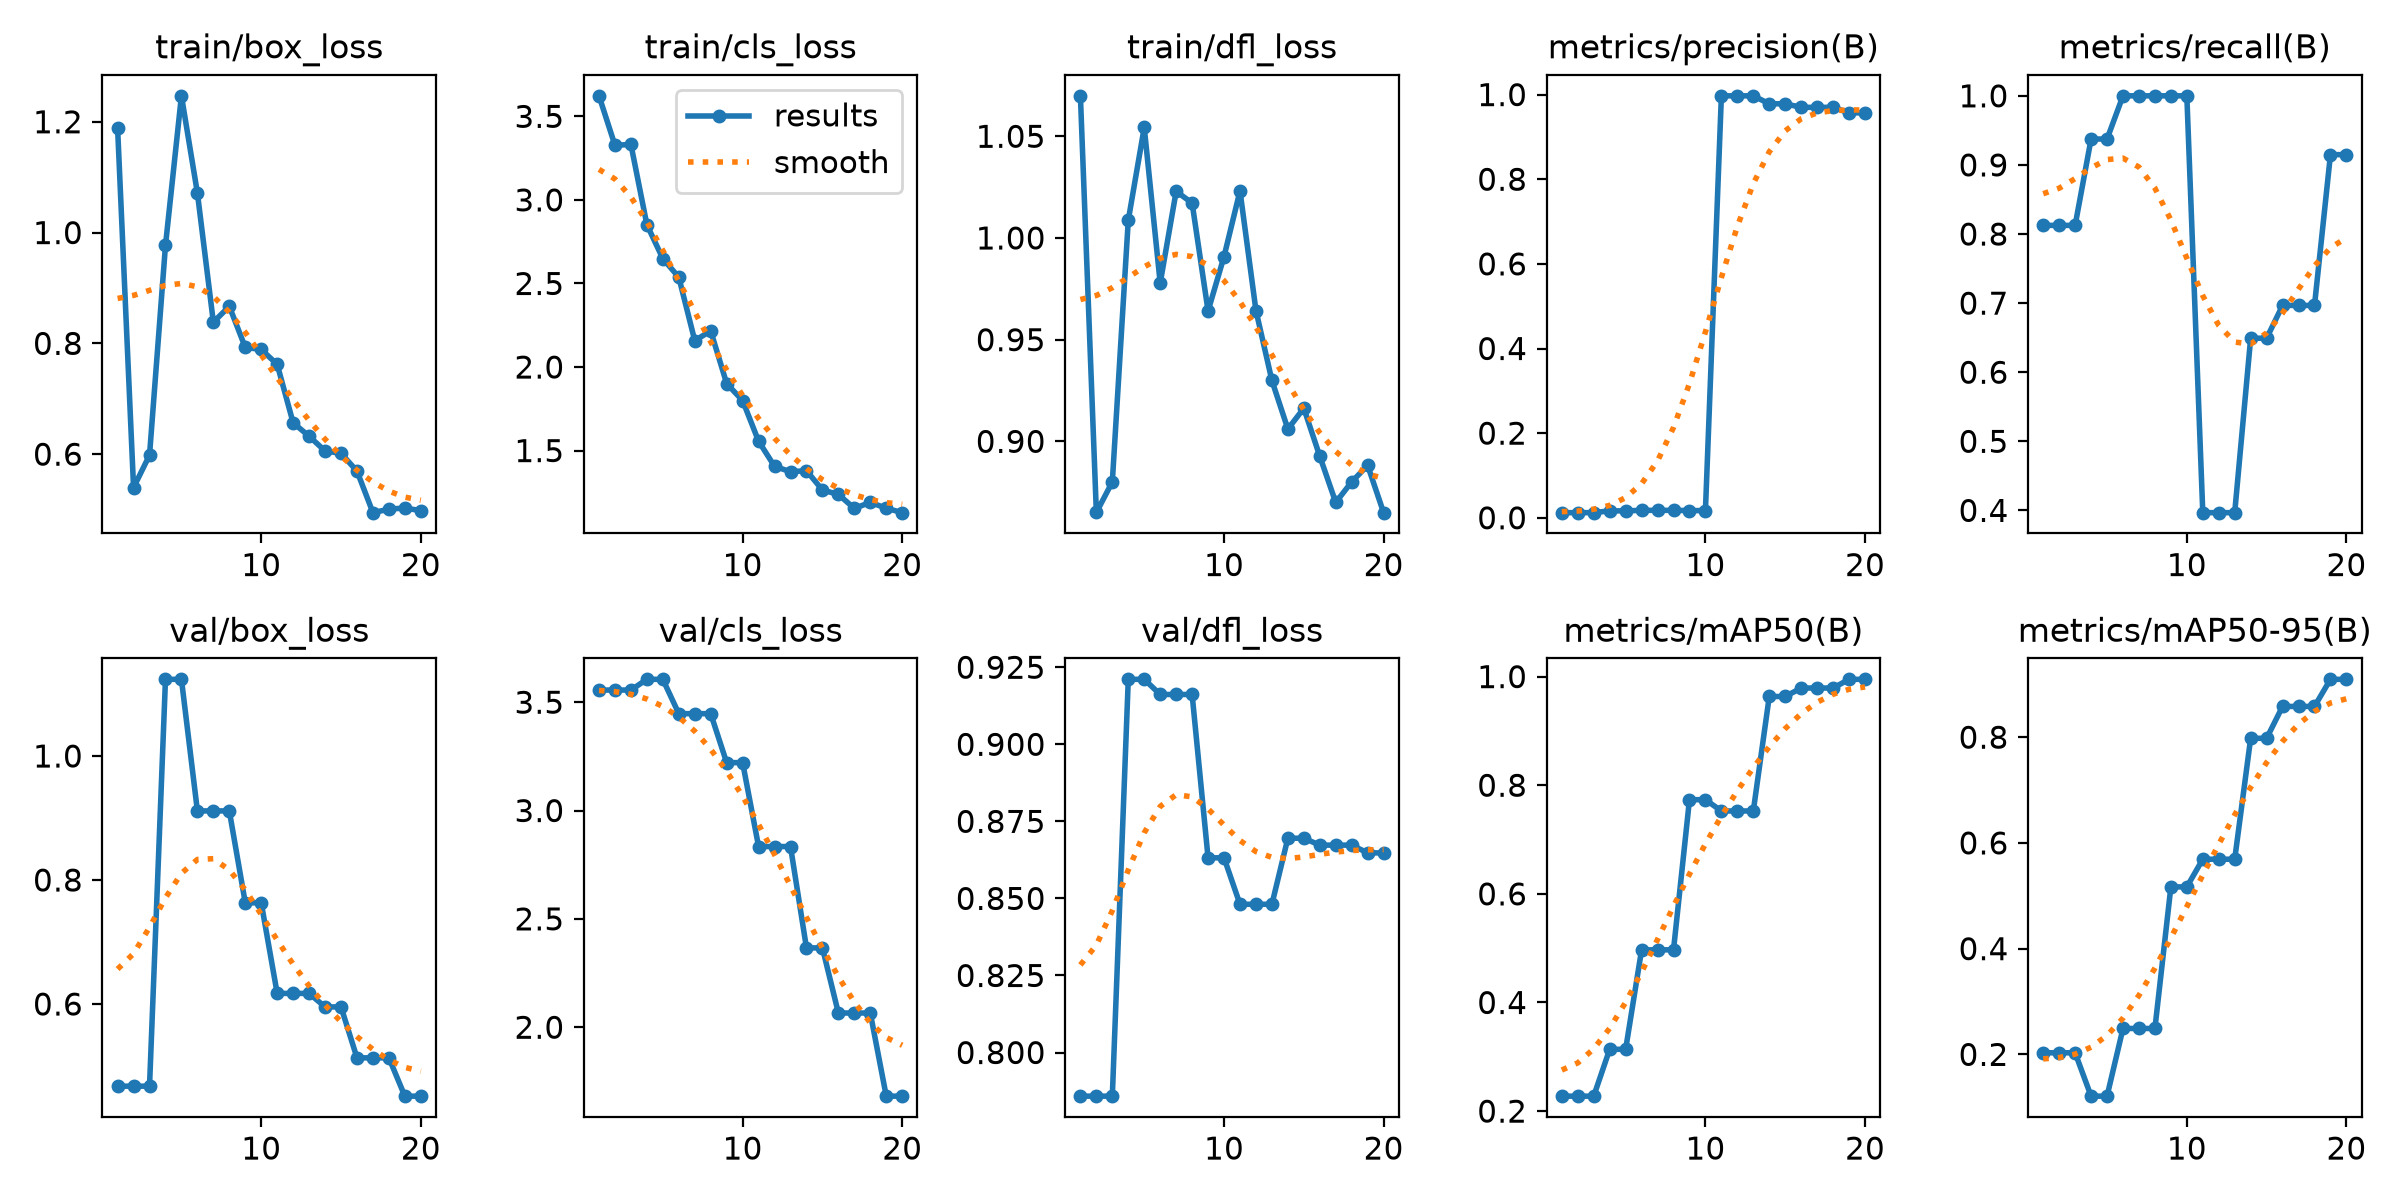

Values plotted in this chart, from the file beside it:
epoch, time, train/box_loss, train/cls_loss, train/dfl_loss, metrics/precision(B), metrics/recall(B), metrics/mAP50(B), metrics/mAP50-95(B), val/box_loss, val/cls_loss, val/dfl_loss, lr/pg0, lr/pg1, lr/pg2
1, 7.989, 1.188, 3.623, 1.07, 0.01211, 0.8125, 0.2275, 0.203, 0.4675, 3.556, 0.7858, 0.0003472, 0.0003472, 0.0003472
2, 15.17, 0.5396, 3.327, 0.865, 0.01211, 0.8125, 0.2275, 0.203, 0.4675, 3.556, 0.7858, 0.0007261, 0.0007261, 0.0007261
3, 22.13, 0.5982, 3.332, 0.8801, 0.01211, 0.8125, 0.2275, 0.203, 0.4675, 3.556, 0.7858, 0.001064, 0.001064, 0.001064
4, 29.17, 0.9768, 2.851, 1.009, 0.01633, 0.9375, 0.3138, 0.121, 1.124, 3.605, 0.9211, 0.001064, 0.001064, 0.001064
5, 36.13, 1.247, 2.649, 1.054, 0.01633, 0.9375, 0.3138, 0.121, 1.124, 3.605, 0.9211, 0.001002, 0.001002, 0.001002
6, 43.17, 1.071, 2.537, 0.9778, 0.0176, 1, 0.497, 0.249, 0.9114, 3.447, 0.9162, 0.0009406, 0.0009406, 0.0009406
7, 50.18, 0.8383, 2.158, 1.023, 0.0176, 1, 0.497, 0.249, 0.9114, 3.447, 0.9162, 0.0008787, 0.0008787, 0.0008787
8, 57.5, 0.8669, 2.216, 1.017, 0.0176, 1, 0.497, 0.249, 0.9114, 3.447, 0.9162, 0.0008169, 0.0008169, 0.0008169
9, 64.75, 0.7927, 1.901, 0.9641, 0.017, 1, 0.7734, 0.5168, 0.7632, 3.221, 0.8632, 0.000755, 0.000755, 0.000755
10, 71.82, 0.789, 1.799, 0.9909, 0.017, 1, 0.7734, 0.5168, 0.7632, 3.221, 0.8632, 0.0006931, 0.0006931, 0.0006931
11, 79.04, 0.7621, 1.556, 1.023, 0.9971, 0.3967, 0.7526, 0.5692, 0.6171, 2.834, 0.8481, 0.0006312, 0.0006312, 0.0006312
12, 86.24, 0.6565, 1.406, 0.9643, 0.9971, 0.3967, 0.7526, 0.5692, 0.6171, 2.834, 0.8481, 0.0005694, 0.0005694, 0.0005694
13, 93.3, 0.6324, 1.373, 0.9299, 0.9971, 0.3967, 0.7526, 0.5692, 0.6171, 2.834, 0.8481, 0.0005075, 0.0005075, 0.0005075
14, 100.5, 0.6057, 1.38, 0.9061, 0.9783, 0.6492, 0.9634, 0.7979, 0.5953, 2.366, 0.8695, 0.0004456, 0.0004456, 0.0004456
15, 107.4, 0.6015, 1.264, 0.9163, 0.9783, 0.6492, 0.9634, 0.7979, 0.5953, 2.366, 0.8695, 0.0003837, 0.0003837, 0.0003837
16, 114.3, 0.5695, 1.238, 0.8927, 0.9699, 0.6967, 0.979, 0.8581, 0.5131, 2.066, 0.8673, 0.0003219, 0.0003219, 0.0003219
17, 121.3, 0.4944, 1.154, 0.87, 0.9699, 0.6967, 0.979, 0.8581, 0.5131, 2.066, 0.8673, 0.00026, 0.00026, 0.00026
18, 128.3, 0.5007, 1.19, 0.8801, 0.9699, 0.6967, 0.979, 0.8581, 0.5131, 2.066, 0.8673, 0.0001981, 0.0001981, 0.0001981
19, 135.1, 0.5028, 1.155, 0.8882, 0.9568, 0.9149, 0.995, 0.9094, 0.4514, 1.682, 0.8648, 0.0001363, 0.0001363, 0.0001363
20, 142.1, 0.4979, 1.128, 0.8649, 0.9568, 0.9149, 0.995, 0.9094, 0.4514, 1.682, 0.8648, 7.4375e-05, 7.4375e-05, 7.4375e-05
